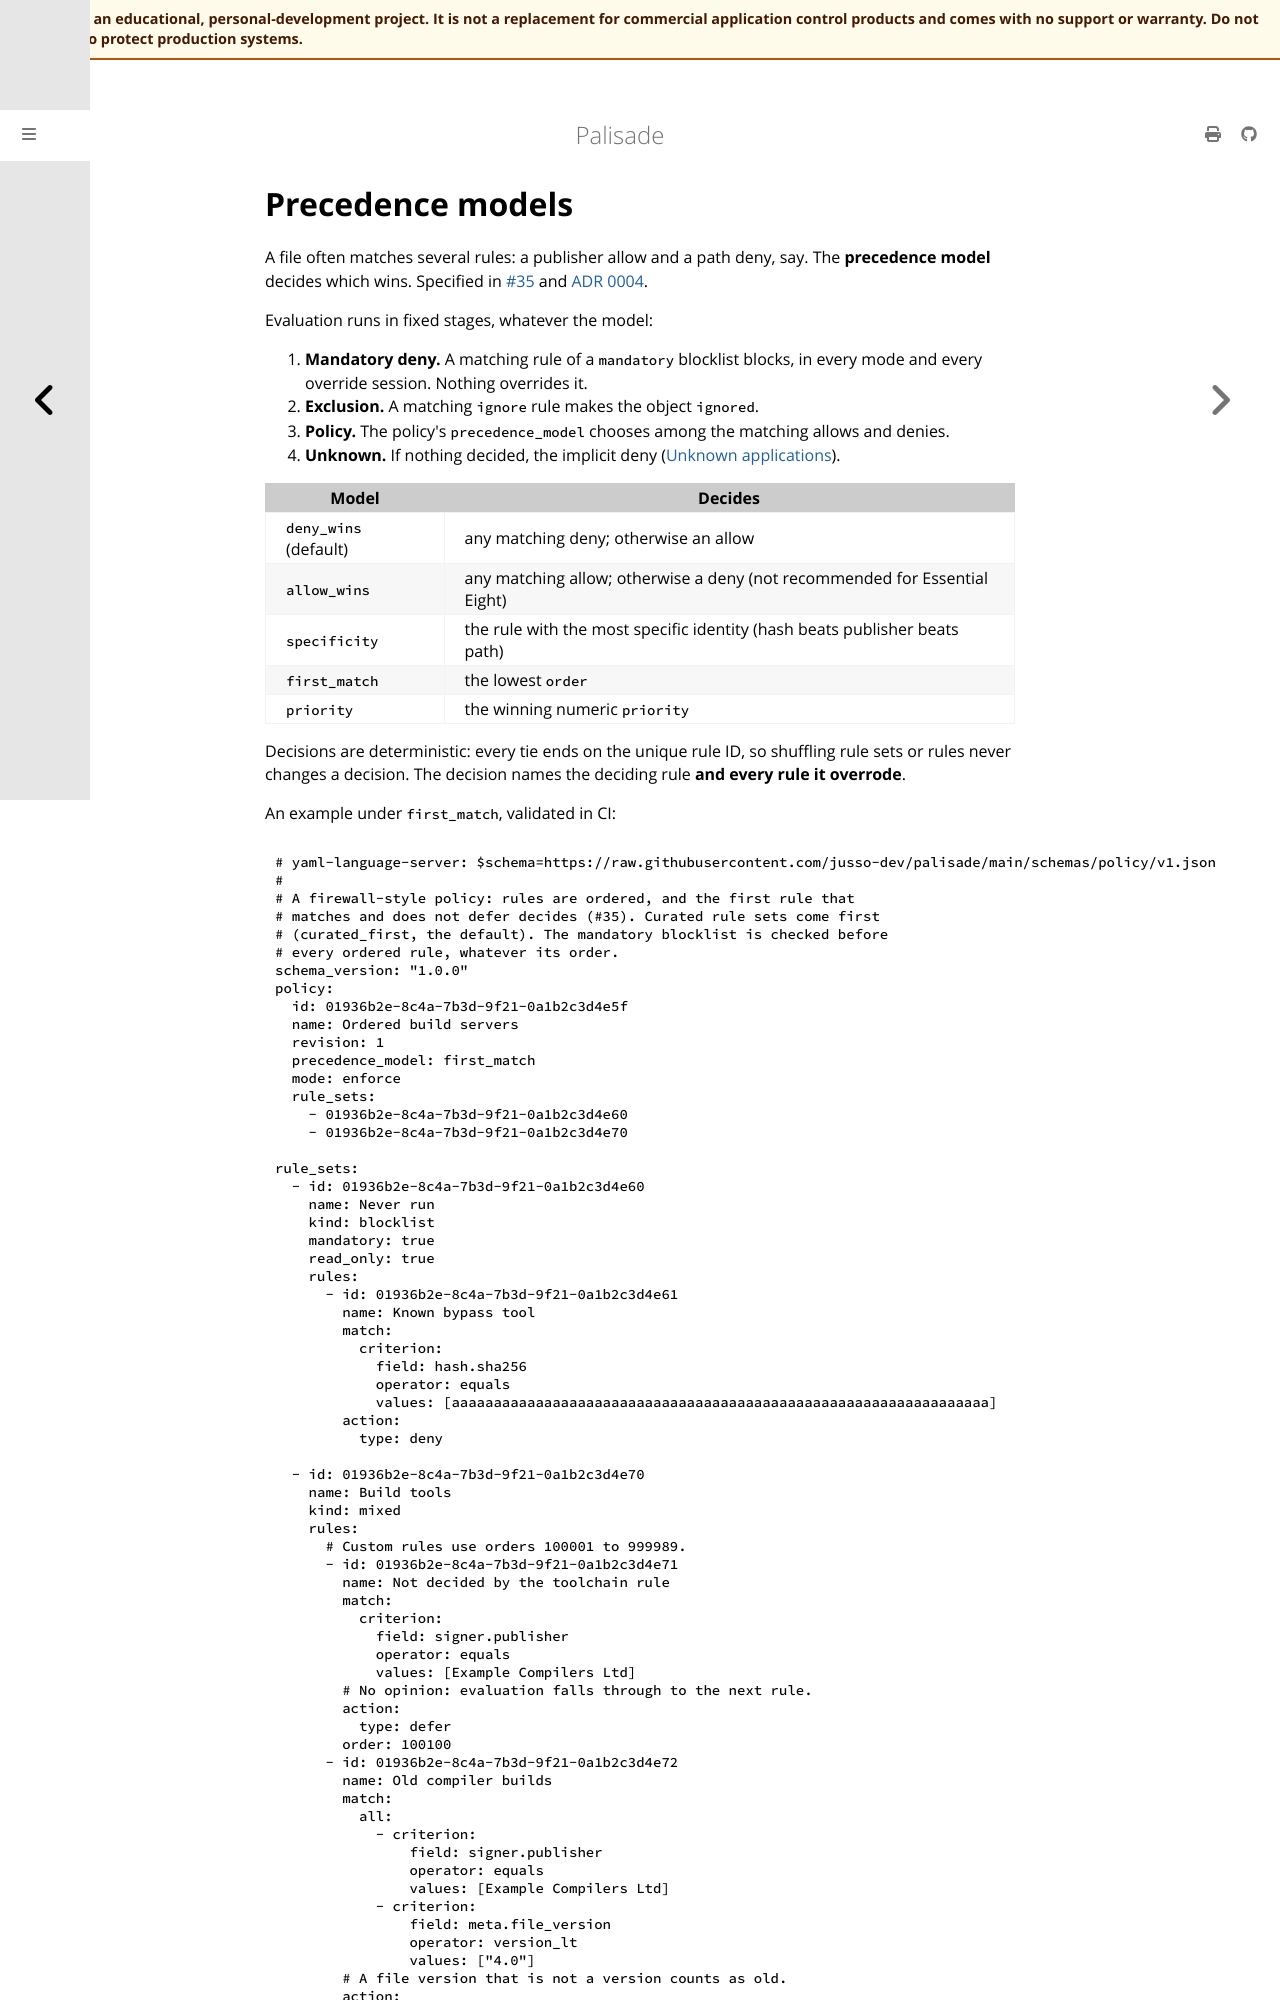

repository: jusso-dev/palisade · page: latest/docs/book/src/concepts/precedence.html · generator: mdbook

# Precedence models

A file often matches several rules: a publisher allow and a path deny, say. The **precedence
model** decides which wins. Specified in [#35](https://github.com/jusso-dev/palisade/issues/35) and
[ADR 0004](../../../adr/0004-default-rule-precedence-model.md).

Evaluation runs in fixed stages, whatever the model:

1. **Mandatory deny.** A matching rule of a `mandatory` blocklist blocks, in every mode and every
   override session. Nothing overrides it.
2. **Exclusion.** A matching `ignore` rule makes the object `ignored`.
3. **Policy.** The policy's `precedence_model` chooses among the matching allows and denies.
4. **Unknown.** If nothing decided, the implicit deny ([Unknown applications](unknown-applications.md)).
